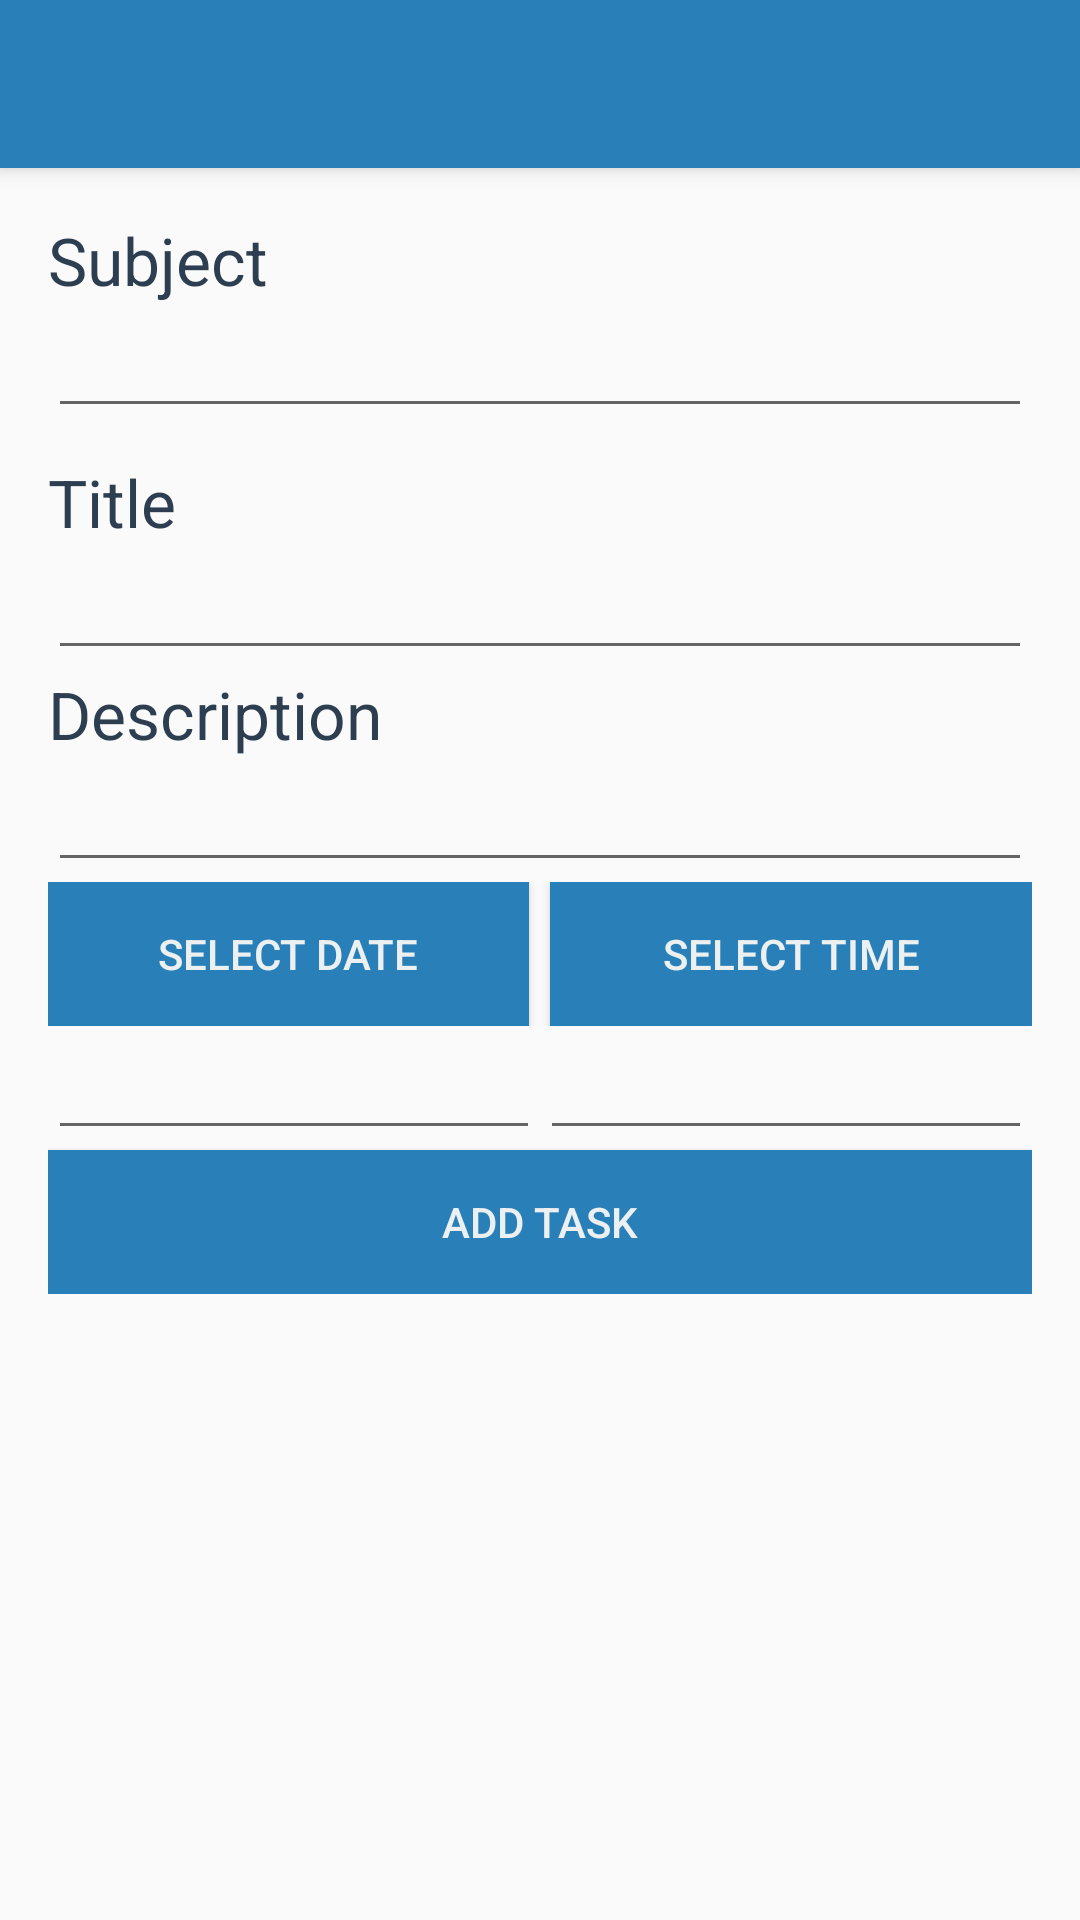

Write the Android layout XML for this screen, with the resource values it uses.
<!-- AndroidManifest.xml: application theme AppTheme -->
<!-- res/layout/activity_addtask.xml -->
<?xml version="1.0" encoding="utf-8"?>
<android.support.design.widget.CoordinatorLayout
    xmlns:android="http://schemas.android.com/apk/res/android"
    xmlns:app="http://schemas.android.com/apk/res-auto"
    xmlns:tools="http://schemas.android.com/tools"
    android:layout_width="match_parent"
    android:layout_height="match_parent"
    android:fitsSystemWindows="true"
    tools:context="es.ulpgc.eite.clean.mvp.sample.addTask.AddTaskView">

    <android.support.design.widget.AppBarLayout
        android:layout_width="match_parent"
        android:layout_height="wrap_content"
        android:theme="@style/AppTheme.AppBarOverlay">

        <android.support.v7.widget.Toolbar
            android:id="@+id/toolbar"
            android:title="Add a New Task"
            android:layout_width="match_parent"
            android:layout_height="?attr/actionBarSize"
            android:background="?attr/colorPrimary"
            app:popupTheme="@style/AppTheme.PopupOverlay"/>

    </android.support.design.widget.AppBarLayout>

    <include layout="@layout/content_addtask"/>


</android.support.design.widget.CoordinatorLayout>
<!-- res/layout/content_addtask.xml (included above) -->
<?xml version="1.0" encoding="utf-8"?>
<RelativeLayout
    xmlns:android="http://schemas.android.com/apk/res/android"
    xmlns:app="http://schemas.android.com/apk/res-auto"
    xmlns:tools="http://schemas.android.com/tools"
    android:id="@+id/content_addtask"
    android:layout_width="match_parent"
    android:layout_height="match_parent"
    android:paddingBottom="@dimen/activity_vertical_margin"
    android:paddingLeft="@dimen/activity_horizontal_margin"
    android:paddingRight="@dimen/activity_horizontal_margin"
    android:paddingTop="@dimen/activity_vertical_margin"
    app:layout_behavior="@string/appbar_scrolling_view_behavior"
    tools:context="es.ulpgc.eite.clean.mvp.sample.addTask.AddTaskView"
    tools:showIn="@layout/activity_addtask">

    <ScrollView
        xmlns:android="http://schemas.android.com/apk/res/android"
        android:layout_width="fill_parent"
        android:layout_height="fill_parent">
    <LinearLayout
        android:layout_width="match_parent"
        android:layout_height="match_parent"
        android:orientation="vertical"
      >


        <TextView
            android:layout_width="wrap_content"
            android:layout_height="wrap_content"
            android:text="Subject"
            android:textColor="#2c3e50"
            android:textAppearance="@style/TextAppearance.AppCompat.Large"
            android:id="@+id/subjectLabel"/>


        <EditText
                android:layout_width="match_parent"
                android:layout_height="wrap_content"
                android:textColor="#000000"
                android:id="@+id/subject"/>

        <Space
            android:layout_width="match_parent"
            android:layout_height="10dp"
            android:layout_weight="1"/>

        <TextView
        android:layout_width="wrap_content"
        android:layout_height="wrap_content"
        android:text="Title"
        android:textColor="#2c3e50"
        android:textAppearance="@style/TextAppearance.AppCompat.Large"
        android:id="@+id/titleLabel"/>


        <EditText
            android:layout_width="match_parent"
            android:layout_height="wrap_content"
            android:textColor="#000000"
            android:id="@+id/title"/>

        <Space
            android:layout_width="wrap_content"
            android:layout_height="wrap_content"
            android:layout_weight="1"/>

        <TextView
            android:layout_width="wrap_content"
            android:layout_height="wrap_content"
            android:text="Description"
            android:textColor="#2c3e50"
            android:textAppearance="@style/TextAppearance.AppCompat.Large"
            android:id="@+id/descriptionLabel"/>


        <EditText
            android:layout_width="match_parent"
            android:layout_height="wrap_content"
            android:textColor="#000000"
            android:id="@+id/description"/>

        <Space
            android:layout_width="wrap_content"
            android:layout_height="wrap_content"
            android:layout_weight="1"/>



     



        


        <LinearLayout
            android:layout_width="match_parent"
            android:layout_height="wrap_content"
            android:orientation="horizontal">

            <Button
                android:id="@+id/selectDateBtn"
                android:layout_width="wrap_content"
                android:layout_height="wrap_content"
                android:background="@color/colorPrimary"
                android:layout_weight="1"
                android:text="Select date"
                android:textColor="#ecf0f1"/>

            <Space
                android:layout_width="wrap_content"
                android:layout_height="wrap_content"
                android:layout_weight="0.1"/>

            <Button
                android:id="@+id/selectTimeBtn"
                android:layout_width="wrap_content"
                android:layout_height="wrap_content"
                android:background="@color/colorPrimary"
                android:layout_weight="1"
                android:text="Select time"
                android:textColor="#ecf0f1"/>
        </LinearLayout>

        <LinearLayout
            android:layout_width="match_parent"
            android:layout_height="wrap_content"
            android:orientation="horizontal">

            <EditText
                android:id="@+id/date"
                android:layout_width="match_parent"
                android:layout_height="wrap_content"
                android:layout_weight="1"
                android:textColor="#000000"/>

            <EditText
                android:id="@+id/time"
                android:layout_width="match_parent"
                android:layout_height="wrap_content"
                android:layout_weight="1"
                android:textColor="#000000"/>

        </LinearLayout>

        <Space
            android:layout_width="wrap_content"
            android:layout_height="wrap_content"
            android:layout_weight="1"/>

        <Button
            android:id="@+id/addTaskBtn"
            android:layout_width="match_parent"
            android:layout_height="wrap_content"
            android:background="@color/colorPrimary"
            android:text="Add Task"
            android:textColor="#ecf0f1"/>

    </LinearLayout>

    </ScrollView>
</RelativeLayout>
<!-- resources referenced by this layout -->
<resources>
  <color name="colorPrimary">#2980b9</color>
  <dimen name="activity_horizontal_margin">16dp</dimen>
  <dimen name="activity_vertical_margin">16dp</dimen>
  <style name="AppTheme.AppBarOverlay" parent="ThemeOverlay.AppCompat.Dark.ActionBar" />
  <style name="AppTheme.PopupOverlay" parent="ThemeOverlay.AppCompat.Light" />
  <style name="AppTheme" parent="Theme.AppCompat.Light.DarkActionBar">
          
          <item name="colorPrimary">@color/colorPrimary</item>
          <item name="colorPrimaryDark">@color/colorPrimaryDark</item>
          <item name="colorAccent">@color/colorAccent</item>
      </style>
  <color name="colorPrimaryDark">#303F9F</color>
  <color name="colorAccent">#FF4081</color>
</resources>
